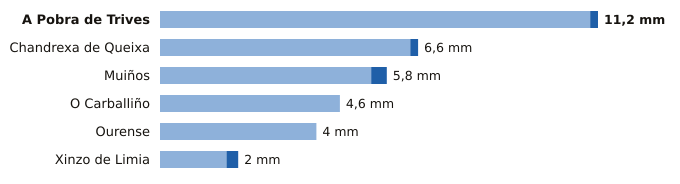

Source data for this figure (header and first rows):
estacion, provincia, indicativo, mm_6_dias_anteriores, mm_hoy, mm_7_dias, horas_de_hoy
A Pobra de Trives, Ourense, 1631E, 11.0, 0.2, 11.2, 1
Chandrexa de Queixa, Ourense, 1639X, 6.4, 0.2, 6.6, 1
Muiños, Ourense, 1738U, 5.4, 0.4, 5.8, 1
O Carballiño, Ourense, 1700X, 4.6, 0.0, 4.6, 1
Ourense, Ourense, 1690A, 4.0, 0.0, 4.0, 1
Xinzo de Limia, Ourense, 1735X, 1.7, 0.3, 2.0, 1
